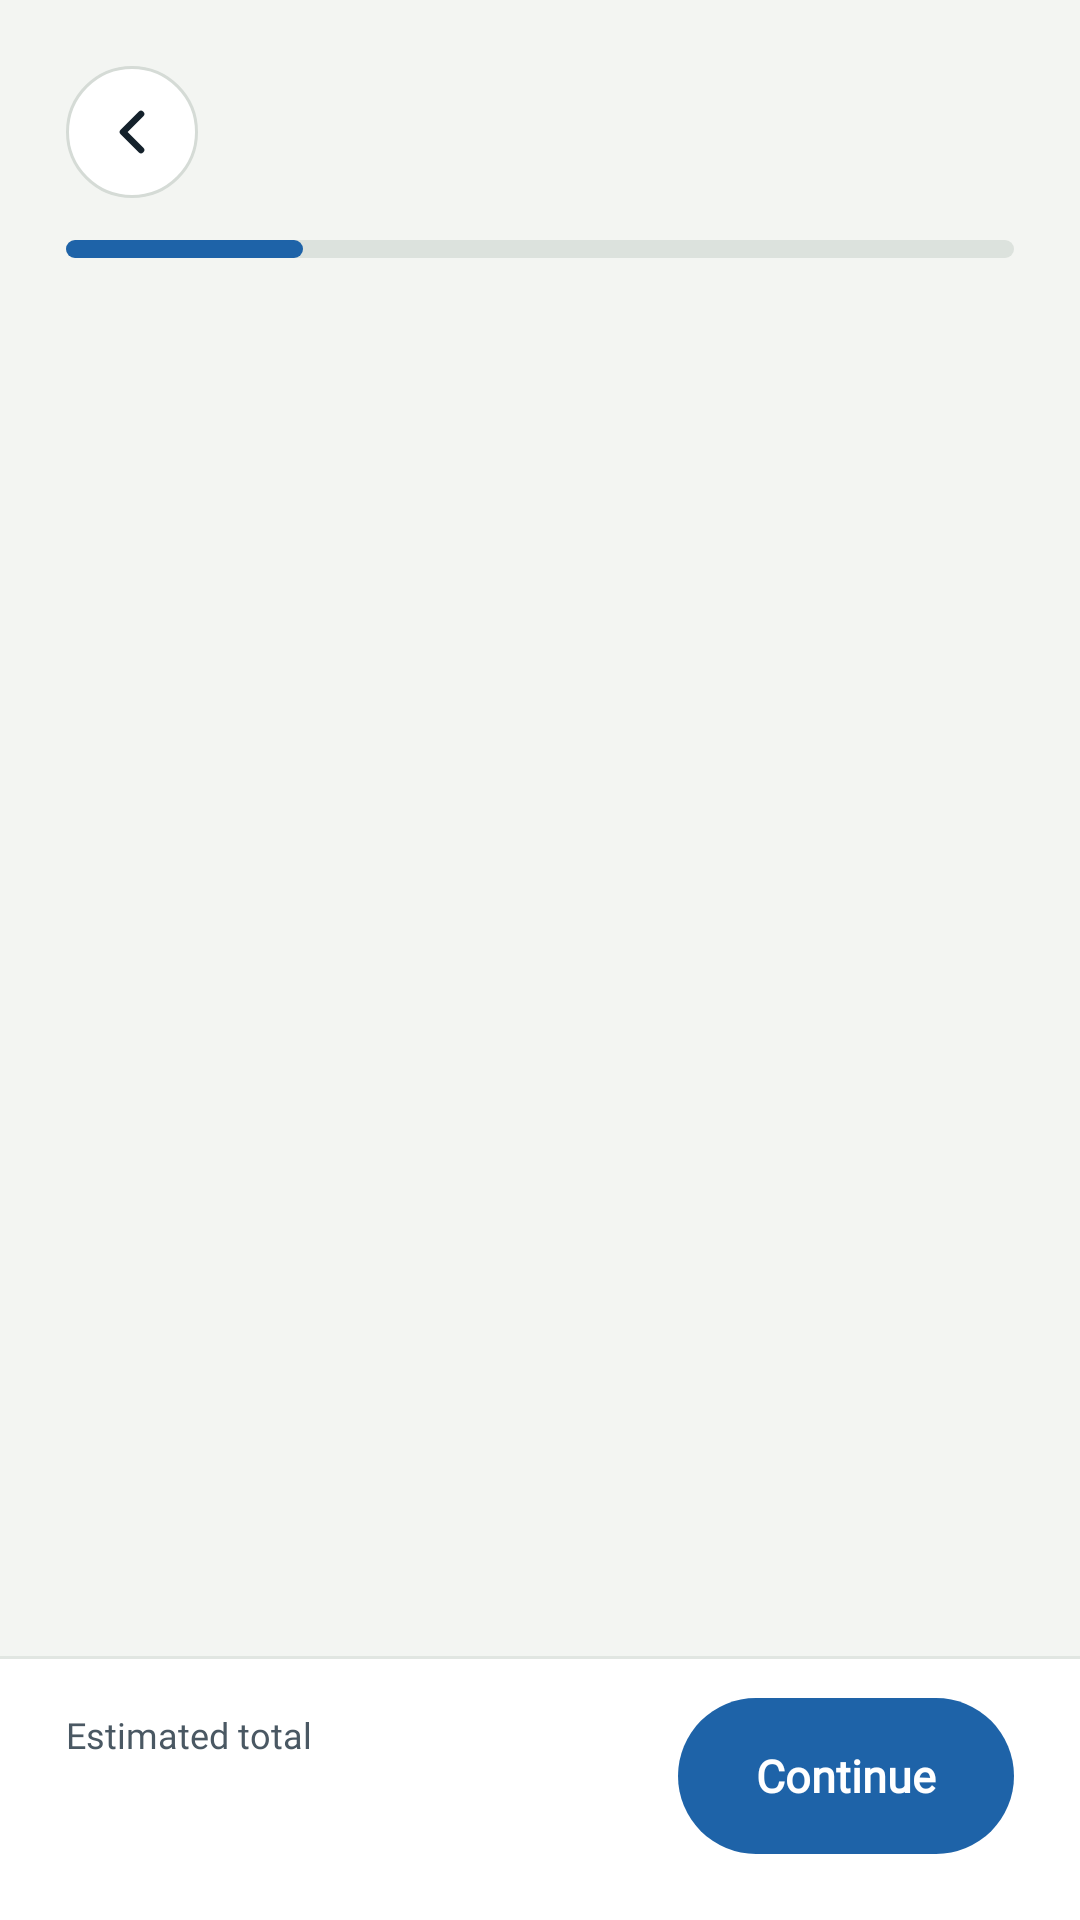

Reconstruct the res/layout file that produces this screen, plus the resources it refers to.
<!-- AndroidManifest.xml: application theme Theme.LaundryHub -->
<!-- res/layout/activity_order_wizard.xml -->
<?xml version="1.0" encoding="utf-8"?>
<LinearLayout xmlns:android="http://schemas.android.com/apk/res/android"
    xmlns:app="http://schemas.android.com/apk/res-auto"
    android:id="@+id/root"
    android:layout_width="match_parent"
    android:layout_height="match_parent"
    android:background="@color/bg"
    android:orientation="vertical">

    <LinearLayout
        android:id="@+id/header"
        android:layout_width="match_parent"
        android:layout_height="wrap_content"
        android:divider="@drawable/space_14"
        android:orientation="vertical"
        android:paddingStart="@dimen/screen_padding"
        android:paddingTop="@dimen/wizard_header_padding_top"
        android:paddingEnd="@dimen/screen_padding"
        android:paddingBottom="@dimen/wizard_header_padding_bottom"
        android:showDividers="middle">

        <LinearLayout
            android:layout_width="match_parent"
            android:layout_height="wrap_content"
            android:gravity="center_vertical"
            android:orientation="horizontal">

            <ImageButton
                android:id="@+id/back"
                style="@style/Widget.LaundryHub.IconCircleButton"
                android:contentDescription="@string/back"
                android:src="@drawable/ic_back" />

            <LinearLayout
                android:layout_width="0dp"
                android:layout_height="wrap_content"
                android:layout_marginStart="@dimen/card_gap"
                android:layout_weight="1"
                android:orientation="vertical">

                <TextView
                    android:id="@+id/step_label"
                    android:layout_width="wrap_content"
                    android:layout_height="wrap_content"
                    android:textAppearance="@style/TextAppearance.LaundryHub.Caption" />

                <TextView
                    android:id="@+id/step_title"
                    android:layout_width="match_parent"
                    android:layout_height="wrap_content"
                    android:accessibilityHeading="true"
                    android:textAppearance="@style/TextAppearance.LaundryHub.StepTitle" />
            </LinearLayout>
        </LinearLayout>

        <LinearLayout
            android:layout_width="match_parent"
            android:layout_height="@dimen/progress_height"
            android:background="@drawable/bg_progress_track"
            android:importantForAccessibility="no"
            android:orientation="horizontal"
            android:weightSum="4">

            <View
                android:id="@+id/progress_fill"
                android:layout_width="0dp"
                android:layout_height="match_parent"
                android:layout_weight="1"
                android:background="@drawable/bg_progress_fill" />
        </LinearLayout>
    </LinearLayout>

    <FrameLayout
        android:id="@+id/step_container"
        android:layout_width="match_parent"
        android:layout_height="0dp"
        android:layout_weight="1" />

    <LinearLayout
        android:id="@+id/footer"
        android:layout_width="match_parent"
        android:layout_height="wrap_content"
        android:background="@drawable/bg_bar_top_border"
        android:gravity="center_vertical"
        android:orientation="horizontal"
        android:paddingStart="@dimen/screen_padding"
        android:paddingTop="@dimen/footer_padding_top"
        android:paddingEnd="@dimen/screen_padding"
        android:paddingBottom="@dimen/footer_padding_bottom">

        <LinearLayout
            android:layout_width="0dp"
            android:layout_height="wrap_content"
            android:layout_weight="1"
            android:orientation="vertical">

            <TextView
                android:layout_width="wrap_content"
                android:layout_height="wrap_content"
                android:text="@string/estimated_total"
                android:textAppearance="@style/TextAppearance.LaundryHub.Small" />

            <TextView
                android:id="@+id/total"
                android:layout_width="wrap_content"
                android:layout_height="wrap_content"
                android:accessibilityLiveRegion="polite"
                android:textAppearance="@style/TextAppearance.LaundryHub.Total" />
        </LinearLayout>

        <com.google.android.material.button.MaterialButton
            android:id="@+id/next"
            style="@style/Widget.LaundryHub.Button.PrimaryPill.Compact"
            android:layout_width="wrap_content"
            android:layout_height="wrap_content"
            android:layout_marginStart="@dimen/new_order_gap"
            android:text="@string/continue_button" />
    </LinearLayout>
</LinearLayout>
<!-- resources referenced by this layout -->
<resources>
  <color name="bg">#F3F5F2</color>
  <dimen name="card_gap">12dp</dimen>
  <dimen name="footer_padding_bottom">22dp</dimen>
  <dimen name="footer_padding_top">14dp</dimen>
  <dimen name="new_order_gap">14dp</dimen>
  <dimen name="progress_height">6dp</dimen>
  <dimen name="screen_padding">22dp</dimen>
  <dimen name="wizard_header_padding_bottom">14dp</dimen>
  <dimen name="wizard_header_padding_top">22dp</dimen>
  <string name="back">Back</string>
  <string name="continue_button">Continue</string>
  <string name="estimated_total">Estimated total</string>
  <style name="TextAppearance.LaundryHub.Caption" parent="TextAppearance.LaundryHub.Body">
          <item name="android:textSize">@dimen/text_caption</item>
          <item name="android:textColor">@color/muted</item>
      </style>
  <style name="TextAppearance.LaundryHub.Small" parent="TextAppearance.LaundryHub.Caption">
          <item name="android:textSize">@dimen/text_small</item>
      </style>
  <style name="TextAppearance.LaundryHub.Total" parent="TextAppearance.LaundryHub.KiloNumber">
          <item name="android:textSize">@dimen/text_brand</item>
      </style>
  <color name="divider">#E1E6E2</color>
  <dimen name="hairline">1dp</dimen>
  <color name="surface">#FFFFFF</color>
  <color name="accent">#1E63A8</color>
  <dimen name="progress_radius">3dp</dimen>
  <color name="border">#DCE2DD</color>
  <color name="ink">#14212B</color>
  <dimen name="text_caption">13sp</dimen>
  <color name="muted">#4A5863</color>
  <dimen name="text_small">12sp</dimen>
  <dimen name="text_screen_title">21sp</dimen>
  <dimen name="text_brand">22sp</dimen>
  <dimen name="button_height_secondary">52dp</dimen>
  <dimen name="text_body">15sp</dimen>
  <dimen name="footer_button_padding">26dp</dimen>
  <dimen name="icon_button">44dp</dimen>
  <color name="accent_tint">#E4EEF8</color>
  <color name="input_border">#C8D0CA</color>
  <color name="warn_text">#8A3A12</color>
  <color name="subtle">#6B7780</color>
  <style name="TextAppearance.LaundryHub.Label" parent="TextAppearance.LaundryHub.Body">
          <item name="android:textSize">@dimen/text_caption</item>
          <item name="android:textStyle">bold</item>
      </style>
  <style name="Widget.LaundryHub.TextView" parent="android:Widget.TextView">
          <item name="android:includeFontPadding">false</item>
      </style>
  <dimen name="text_display">30sp</dimen>
  <dimen name="line_display">33sp</dimen>
  <dimen name="text_kilo">48sp</dimen>
  <color name="icon_button_border">#D5DBD6</color>
  <dimen name="text_body_small">14sp</dimen>
  <dimen name="button_height_primary">54dp</dimen>
  <style name="ShapeAppearance.LaundryHub.Pill" parent="">
          <item name="cornerFamily">rounded</item>
          <item name="cornerSize">50%</item>
      </style>
  <dimen name="text_button">16sp</dimen>
  <dimen name="radius_card">18dp</dimen>
  <dimen name="card_padding">18dp</dimen>
  <dimen name="touch_target">44dp</dimen>
  <dimen name="checkbox_inset_correction">-7dp</dimen>
  <dimen name="input_height">51dp</dimen>
  <dimen name="input_padding_horizontal">14dp</dimen>
  <style name="ShapeAppearance.LaundryHub.Dialog" parent="">
          <item name="cornerFamily">rounded</item>
          <item name="cornerSize">@dimen/radius_card_large</item>
      </style>
  <style name="MaterialAlertDialog.LaundryHub.Title" parent="MaterialAlertDialog.Material3.Title.Text">
          <item name="android:textAppearance">@style/TextAppearance.LaundryHub.ScreenTitle</item>
      </style>
  <style name="MaterialAlertDialog.LaundryHub.Body" parent="MaterialAlertDialog.Material3.Body.Text">
          <item name="android:textAppearance">@style/TextAppearance.LaundryHub.BodySmall</item>
      </style>
  <dimen name="text_hero">32sp</dimen>
  <dimen name="radius_input">14dp</dimen>
  <dimen name="stroke_input">1.5dp</dimen>
  <dimen name="radius_card_large">20dp</dimen>
</resources>
